Photos from the image-classification dataset "DatasetYOLO" in the GitHub repository asasryabov/potato-illness-yolo-scaner. Its 7 classes are: bacteria, fungi, healthy, nematode, pest, phytopthora, virus.

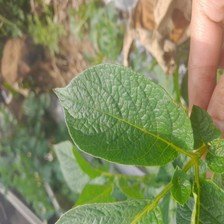
Label: healthy

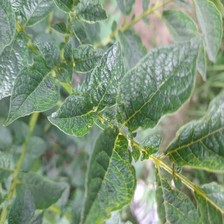
Label: virus

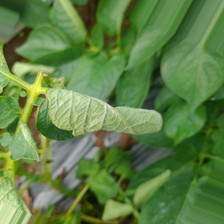
Label: bacteria

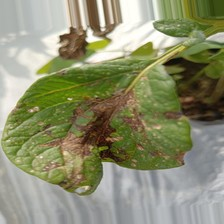
Label: pest

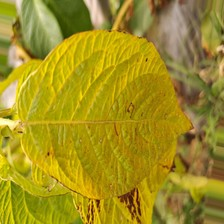
Label: nematode

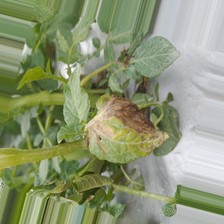
Label: phytopthora
